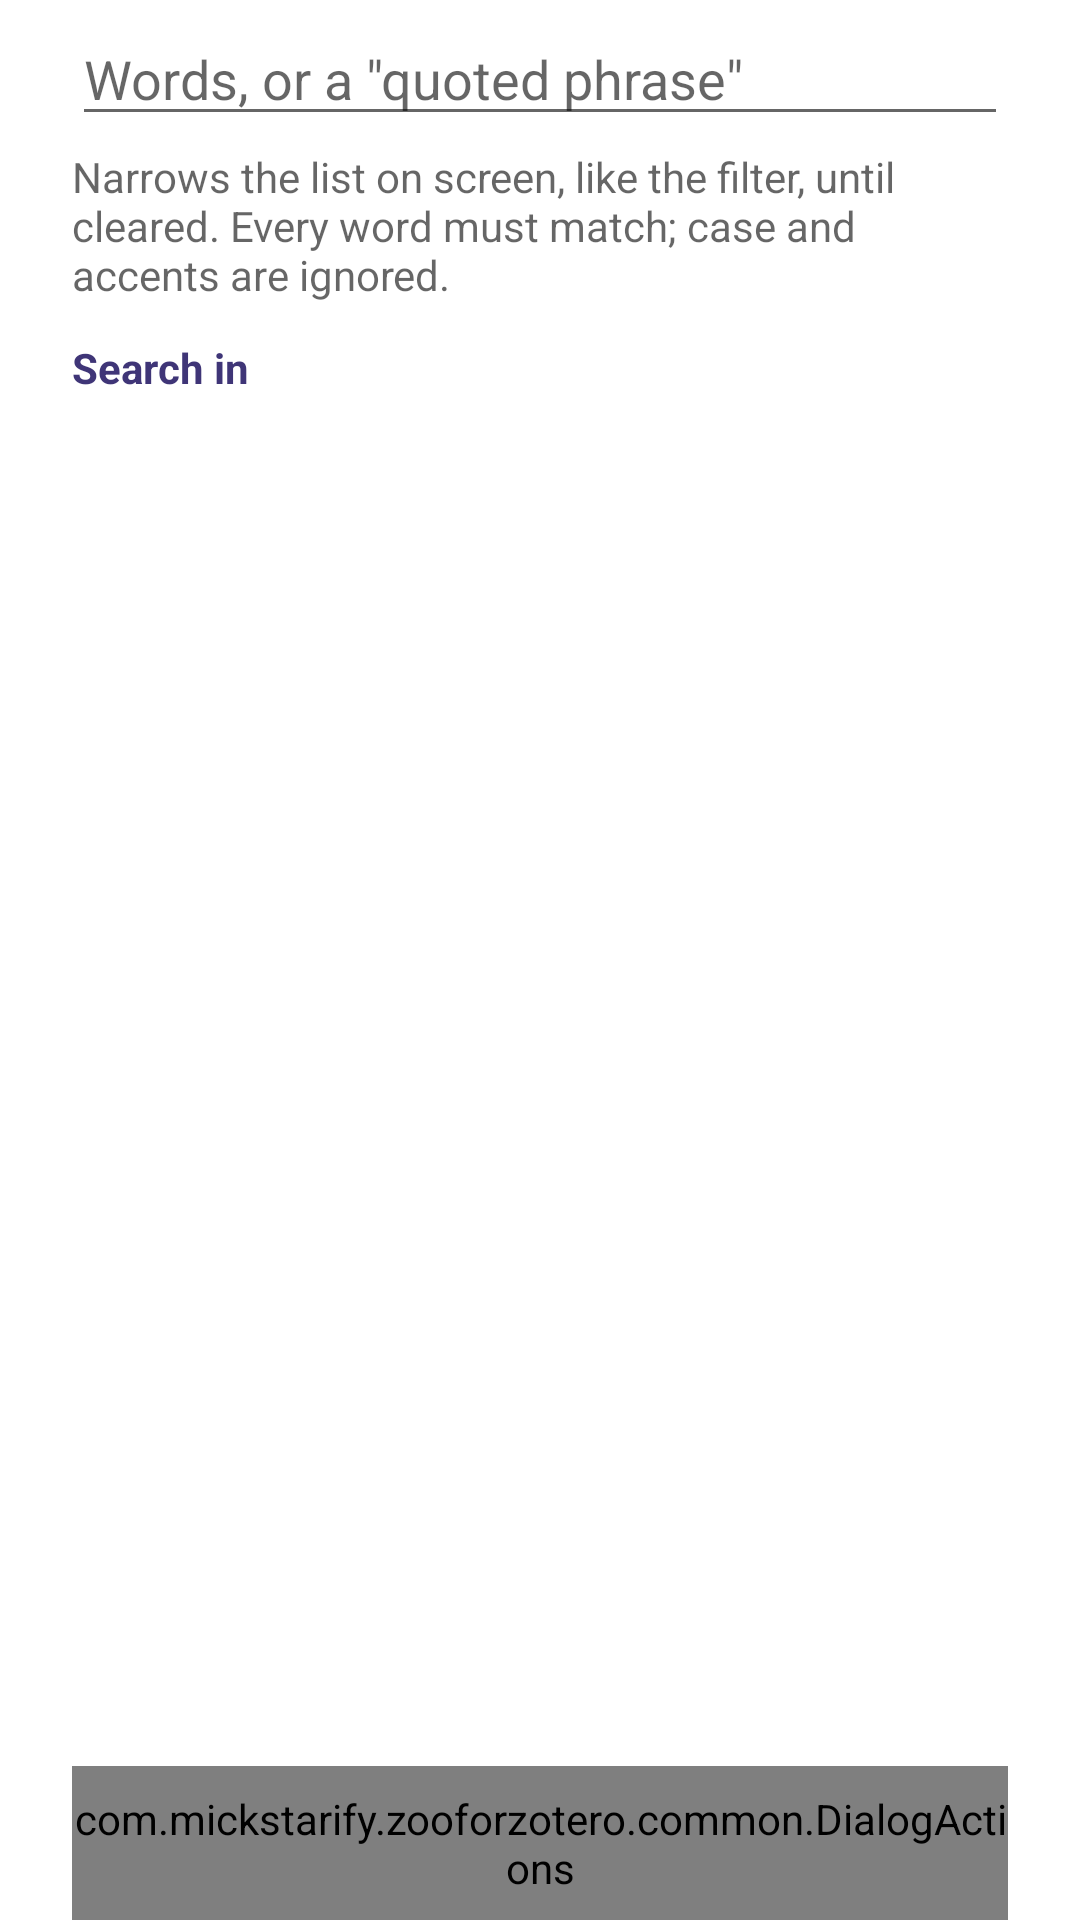

Write the Android layout XML for this screen, with the resource values it uses.
<!-- AndroidManifest.xml: application theme Theme.ZooForZotero.NoActionBar -->
<!-- res/layout/dialog_library_search.xml -->
<?xml version="1.0" encoding="utf-8"?>
<LinearLayout xmlns:android="http://schemas.android.com/apk/res/android"
    style="@style/DialogBody"
    android:paddingTop="0dp">

    <ScrollView
        android:layout_width="match_parent"
        android:layout_height="wrap_content"
        android:layout_weight="1">

        <LinearLayout
            android:layout_width="match_parent"
            android:layout_height="wrap_content"
            android:orientation="vertical"
            android:paddingTop="4dp">

            <EditText
                android:id="@+id/editText_search_query"
                android:layout_width="match_parent"
                android:layout_height="wrap_content"
                android:hint="Words, or a &quot;quoted phrase&quot;"
                android:imeOptions="actionSearch"
                android:inputType="text"
                android:maxLines="1" />

            <TextView
                style="@style/DialogHint"
                android:paddingBottom="0dp"
                android:text="Narrows the list on screen, like the filter, until cleared. Every word must match; case and accents are ignored." />

            <TextView
                style="@style/DialogSectionHeader"
                android:text="Search in" />

            <LinearLayout
                android:id="@+id/layout_search_fields"
                android:layout_width="match_parent"
                android:layout_height="wrap_content"
                android:orientation="vertical" />
        </LinearLayout>
    </ScrollView>

    <com.mickstarify.zooforzotero.common.DialogActions
        android:id="@+id/dialog_actions"
        style="@style/DialogActions">
        
        <com.google.android.material.button.MaterialButton
            android:id="@+id/button_search"
            style="@style/DialogAction"
            android:text="Search" />

        <com.google.android.material.button.MaterialButton
            android:id="@+id/button_clear_search"
            style="@style/DialogAction.Other"
            android:text="Clear search"
            android:visibility="gone" />
    </com.mickstarify.zooforzotero.common.DialogActions>
</LinearLayout>
<!-- resources referenced by this layout -->
<resources>
  <style name="DialogAction" parent="Widget.MaterialComponents.Button.UnelevatedButton">
          <item name="android:layout_width">match_parent</item>
          <item name="android:layout_height">wrap_content</item>
      </style>
  <style name="DialogAction.Other" parent="Widget.MaterialComponents.Button.OutlinedButton">
          <item name="android:layout_width">match_parent</item>
          <item name="android:layout_height">wrap_content</item>
      </style>
  <style name="DialogActions">
          <item name="android:layout_width">match_parent</item>
          <item name="android:layout_height">wrap_content</item>
          <item name="android:paddingTop">8dp</item>
          <item name="android:paddingBottom">8dp</item>
      </style>
  <style name="DialogBody">
          <item name="android:layout_width">match_parent</item>
          <item name="android:layout_height">wrap_content</item>
          <item name="android:orientation">vertical</item>
          <item name="android:paddingStart">?attr/dialogPreferredPadding</item>
          <item name="android:paddingTop">4dp</item>
          <item name="android:paddingEnd">?attr/dialogPreferredPadding</item>
      </style>
  <style name="DialogHint">
          <item name="android:layout_width">match_parent</item>
          <item name="android:layout_height">wrap_content</item>
          <item name="android:paddingTop">4dp</item>
          <item name="android:paddingBottom">8dp</item>
          <item name="android:textAppearance">@style/TextAppearance.AppCompat.Body1</item>
          <item name="android:textColor">?android:attr/textColorSecondary</item>
      </style>
  <style name="DialogSectionHeader">
          <item name="android:layout_width">match_parent</item>
          <item name="android:layout_height">wrap_content</item>
          <item name="android:paddingTop">12dp</item>
          <item name="android:paddingBottom">4dp</item>
          <item name="android:textAppearance">@style/TextAppearance.AppCompat.Small</item>
          <item name="android:textColor">?attr/colorAccent</item>
          <item name="android:textStyle">bold</item>
      </style>
  <style name="Theme.ZooForZotero.NoActionBar" parent="Theme.ZooForZotero">
          <item name="windowActionBar">false</item>
          <item name="windowNoTitle">true</item>
          <item name="android:statusBarColor">@android:color/transparent</item>
      </style>
  <style name="Theme.ZooForZotero" parent="Theme.MaterialComponents.DayNight.DarkActionBar">
          <item name="colorPrimary">@color/themePrimary</item>
          <item name="colorOnPrimary">@color/themeOnPrimary</item>
          <item name="colorPrimaryDark">#000000</item>
          <item name="colorAccent">@color/themePrimary</item>
      </style>
  <color name="themePrimary">#3F3577</color>
  <color name="themeOnPrimary">#FFFFFF</color>
</resources>
